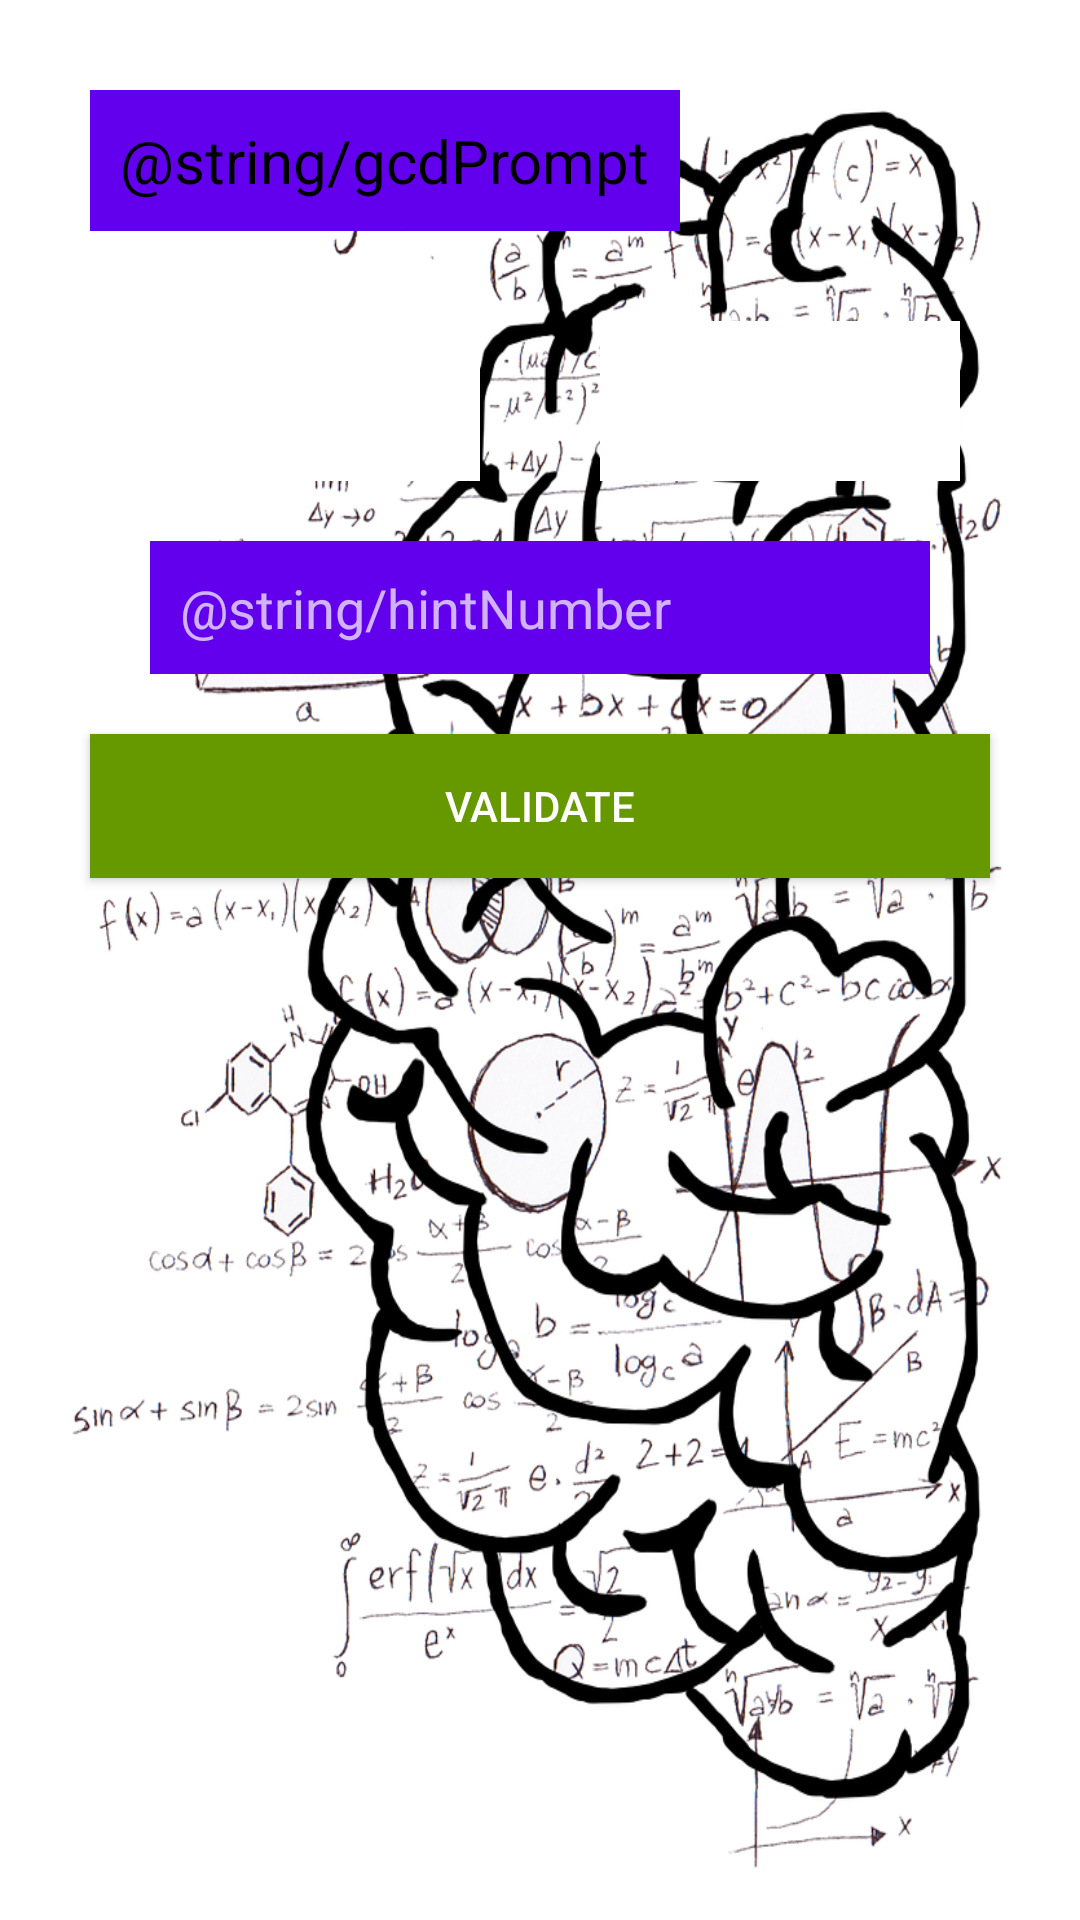

Here is an Android app screen rendered from its layout file. Give the layout XML and the strings, colors and styles it references.
<!-- AndroidManifest.xml: application theme AppTheme -->
<!-- res/layout/activity_gcd.xml -->
<?xml version="1.0" encoding="utf-8"?>
<android.support.constraint.ConstraintLayout xmlns:android="http://schemas.android.com/apk/res/android"
    xmlns:tools="http://schemas.android.com/tools"
    android:layout_width="match_parent"
    android:layout_height="match_parent"
    tools:context="com.abdallahmeebed.maths101.GCDActivity">

    <LinearLayout
        android:layout_width="match_parent"
        android:layout_height="match_parent"
        android:orientation="vertical">

        <TextView
            android:layout_width="wrap_content"
            android:layout_height="wrap_content"
            android:layout_margin="30dp"
            android:background="@color/colorPrimary"
            android:padding="10dp"
            android:text="@string/gcdPrompt"
            android:textAlignment="center"
            android:textColor="@android:color/black"
            android:textSize="20sp" />

        <LinearLayout
            android:layout_width="match_parent"
            android:layout_height="wrap_content"
            android:layout_marginLeft="20dp"
            android:layout_marginRight="20dp"
            android:orientation="horizontal">

            <TextView
                android:id="@+id/firstNumGCD"
                android:layout_width="wrap_content"
                android:layout_height="wrap_content"
                android:layout_weight="1"
                android:background="#ffffff"
                android:textAlignment="center"
                android:textColor="@android:color/black"
                android:layout_marginLeft="20dp"
                android:layout_marginRight="20dp"
                android:textSize="40sp" />

            <TextView
                android:id="@+id/secondNumGCD"
                android:layout_width="wrap_content"
                android:layout_height="wrap_content"
                android:layout_weight="1"
                android:background="#ffffff"
                android:textAlignment="center"
                android:textColor="@android:color/black"
                android:layout_marginLeft="20dp"
                android:layout_marginRight="20dp"
                android:textSize="40sp" />
        </LinearLayout>

        <EditText
            android:id="@+id/numberQuestionAnswer"
            android:layout_width="match_parent"
            android:layout_height="wrap_content"
            android:layout_marginBottom="20dp"
            android:layout_marginLeft="50dp"
            android:layout_marginRight="50dp"
            android:layout_marginTop="20dp"
            android:background="@color/colorPrimary"
            android:ems="15"
            android:hint="@string/hintNumber"
            android:inputType="number"
            android:labelFor="@id/numberQuestionAnswer"
            android:padding="10dp"
            android:textColor="@android:color/background_dark" />

        <Button
            android:id="@+id/validateGCDButton"
            android:layout_width="match_parent"
            android:layout_height="wrap_content"
            android:layout_marginLeft="30dp"
            android:layout_marginRight="30dp"
            android:background="@android:color/holo_green_dark"
            android:text="@string/validateButton"
            android:onClick="checkAnswer" />


    </LinearLayout>
</android.support.constraint.ConstraintLayout>
<!-- resources referenced by this layout -->
<resources>
  <string name="validateButton">Validate</string>
  <style name="AppTheme" parent="Theme.AppCompat.NoActionBar">
          
          <item name="colorPrimary">@color/colorPrimary</item>
          <item name="colorPrimaryDark">@color/colorPrimaryDark</item>
          <item name="colorAccent">@color/colorAccent</item>
          <item name="android:windowBackground">@drawable/brain</item>
      </style>
  <!-- drawable brain: png bitmap (drawable, 486570 bytes) -->
  <!-- not gathered from this repository: default colours our renderer supplied (Android Studio template values) -->
  <color name="colorPrimary">#FF6200EE</color>
  <color name="colorPrimaryDark">#FF3700B3</color>
  <color name="colorAccent">#FF03DAC5</color>
</resources>
